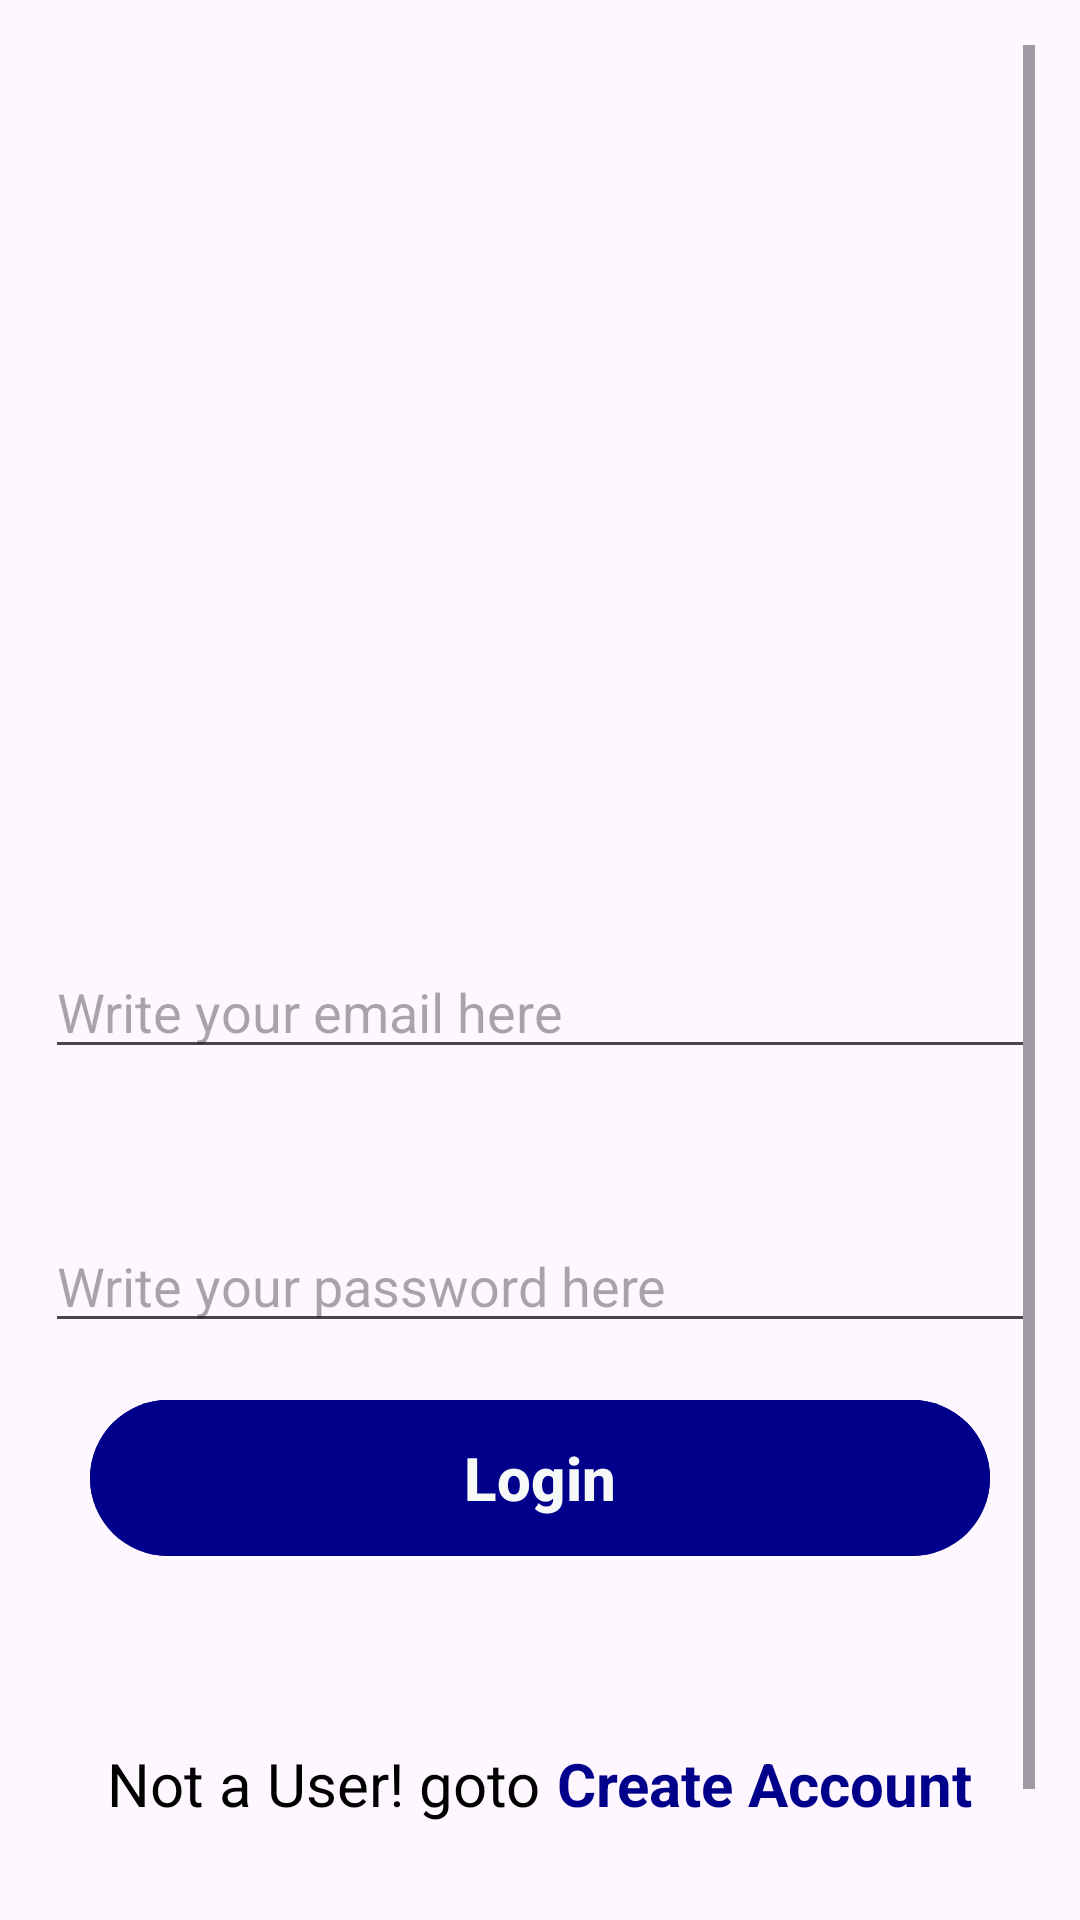

Produce the Android XML layout that renders to this screen, including the resource entries it uses.
<!-- AndroidManifest.xml: application theme Theme.SmartAlarm -->
<!-- res/layout/activity_login.xml -->
<?xml version="1.0" encoding="utf-8"?>
<RelativeLayout xmlns:android="http://schemas.android.com/apk/res/android"
    xmlns:app="http://schemas.android.com/apk/res-auto"
    xmlns:tools="http://schemas.android.com/tools"
    android:gravity="center"
    android:layout_width="match_parent"
    android:layout_height="match_parent"

    tools:context=".login">
    <ScrollView
        android:layout_width="wrap_content"
        android:layout_height="wrap_content"
        android:padding="15dp">

    <LinearLayout
        android:gravity="center"
        android:layout_width="wrap_content"
        android:layout_height="wrap_content"
        android:orientation="vertical"
        >


        <ImageView
            android:layout_width="207dp"
            android:layout_height="180dp"
            android:layout_marginStart="125dp"
            android:layout_marginTop="50dp"
            android:layout_marginEnd="140dp"
            android:gravity="center"
            android:src="@drawable/login" />

        <EditText
            android:id="@+id/email_login"
            android:layout_width="match_parent"
            android:layout_height="wrap_content"
            android:hint="Write your email here"
            android:layout_marginTop="70dp"/>

        <EditText
            android:id="@+id/password_login"
            android:inputType="textPassword"
            android:layout_width="match_parent"
            android:layout_height="wrap_content"
            android:hint="Write your password here"
            android:layout_marginTop="50dp"
            android:layout_below="@+id/username1"/>




        <com.google.android.material.button.MaterialButton
            android:id="@+id/loginBtn"
            android:layout_width="300dp"
            android:layout_height="60dp"
            android:gravity="center"
            android:layout_marginBottom="10dp"
            android:layout_marginTop="15dp"
            android:textSize="20sp"
            android:text="Login"
            android:textStyle="bold"
            android:textColor="@color/colorWhite"

            android:backgroundTint="@color/Blue"/>
        <ProgressBar
            android:visibility="gone"
            android:layout_width="30dp"
            android:layout_height="60dp"
            android:id="@+id/progressBar"
            android:layout_marginTop="12dp"
            android:backgroundTint="@color/buttonbg"/>
        <LinearLayout
            android:layout_width="wrap_content"
            android:layout_height="100dp"
            android:orientation="horizontal"
            android:gravity="center">

            <TextView
                android:textSize="20sp"
                android:textColor="@color/black"
                android:layout_width="wrap_content"
                android:layout_height="wrap_content"
                android:text="Not a User! goto "
                android:gravity="center"
                android:layout_marginTop="12dp"/>
            <TextView
                android:id="@+id/createBtnTextView"
                android:textSize="20sp"
                android:textStyle="bold"
                android:textColor="@color/Blue"
                android:layout_width="wrap_content"
                android:layout_height="wrap_content"
                android:text="Create Account"
                android:gravity="center"
                android:layout_marginTop="12dp"/>
        </LinearLayout>

        <TextView
            android:id="@+id/forgot_password"
            android:textSize="20sp"
            android:textStyle="bold"
            android:textColor="@color/Blue"
            android:layout_width="match_parent"
            android:layout_height="wrap_content"
            android:text="Forgot Password?"
            android:gravity="center"
            android:layout_marginTop="12dp"/>











    </LinearLayout>
    </ScrollView>

</RelativeLayout>
<!-- resources referenced by this layout -->
<resources>
  <color name="Blue">#00008b </color>
  <color name="black">#FF000000</color>
  <color name="buttonbg">#24BBDD</color>
  <color name="colorWhite">#F7F9F8</color>
  <style name="Theme.SmartAlarm" parent="Base.Theme.SmartAlarm" />
  <style name="Base.Theme.SmartAlarm" parent="Theme.Material3.DayNight.NoActionBar">
          
          
          <item name="android:navigationBarColor">@color/lightblue</item>
          <item name="android:statusBarColor">@color/lightblue</item>
  
      </style>
  <color name="lightblue">#4CDDFD</color>
</resources>
